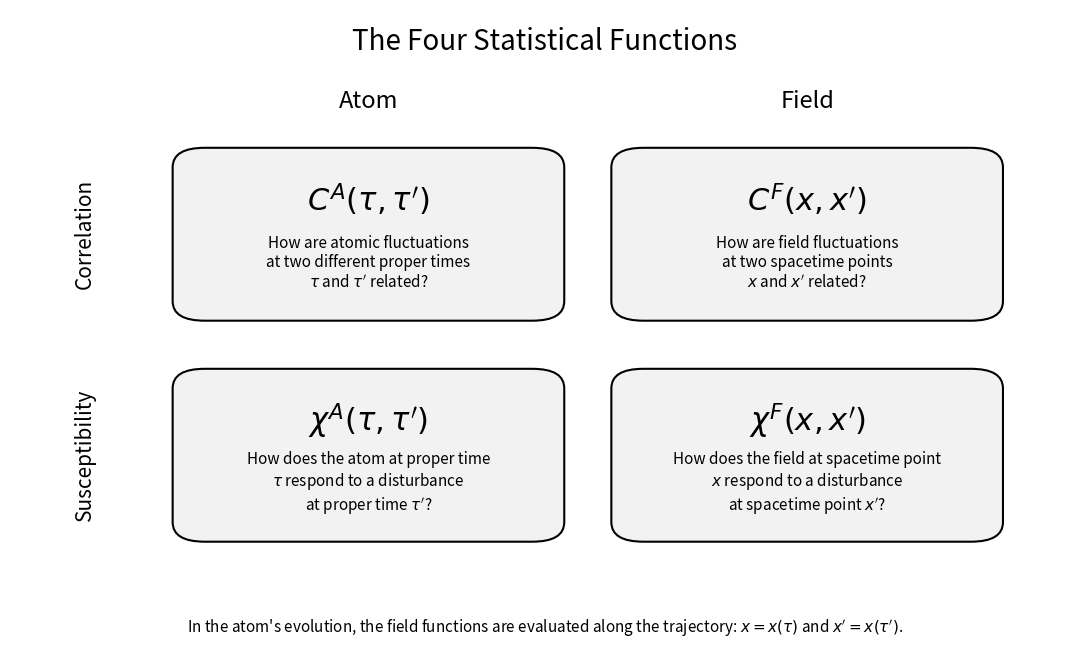

This chart was generated by the following Python code: (Note: this script raises an exception after producing the figure.)
import matplotlib.pyplot as plt
from matplotlib.patches import FancyBboxPatch
from pathlib import Path
# ============================================================
# Figure 2 — The Four Statistical Functions
# Explicit 2x2 graphic:
#
#                    Atom                          Field
# Correlation        C^A(tau,tau')                C^F(x,x')
# Susceptibility     chi^A(tau,tau')              chi^F(x,x')
#
# With short explanatory prose in each box.
# ============================================================

def add_box(ax, x, y, w, h, title, subtitle,
            facecolor="#f4f4f4", edgecolor="black",
            lw=1.5, title_size=22, subtitle_size=11):
    patch = FancyBboxPatch(
        (x, y), w, h,
        boxstyle="round,pad=0.018,rounding_size=0.03",
        linewidth=lw,
        edgecolor=edgecolor,
        facecolor=facecolor
    )
    ax.add_patch(patch)

    ax.text(
        x + w/2, y + 0.73*h,
        title,
        ha="center", va="center",
        fontsize=title_size
    )

    ax.text(
        x + w/2, y + 0.31*h,
        subtitle,
        ha="center", va="center",
        fontsize=subtitle_size,
        wrap=True
    )


# -----------------------------
# Figure and axes
# -----------------------------
fig, ax = plt.subplots(figsize=(11, 6.8))
ax.set_xlim(0, 1)
ax.set_ylim(0, 1)
ax.axis("off")

# -----------------------------
# Layout
# -----------------------------
left_margin = 0.17
box_w = 0.33
box_h = 0.23
gap_x = 0.08
gap_y = 0.11

x_atom  = left_margin
x_field = x_atom + box_w + gap_x

y_top = 0.54
y_bot = y_top - box_h - gap_y

# -----------------------------
# Title
# -----------------------------
ax.text(
    0.5, 0.95,
    "The Four Statistical Functions",
    ha="center", va="center", fontsize=20
)

# -----------------------------
# Column headers
# -----------------------------
ax.text(x_atom + box_w/2,  0.86, "Atom",
        ha="center", va="center", fontsize=17)
ax.text(x_field + box_w/2, 0.86, "Field",
        ha="center", va="center", fontsize=17)

# -----------------------------
# Row headers
# -----------------------------
ax.text(0.07, y_top + box_h/2, "Correlation",
        ha="center", va="center", rotation=90, fontsize=15)

ax.text(0.07, y_bot + box_h/2, "Susceptibility",
        ha="center", va="center", rotation=90, fontsize=15)

# -----------------------------
# Boxes
# -----------------------------
add_box(
    ax, x_atom, y_top, box_w, box_h,
    r"$C^{A}(\tau,\tau')$",
    "How are atomic fluctuations\n"
    "at two different proper times\n"
    r"$\tau$ and $\tau'$ related?",
    facecolor="#f2f2f2"
)

add_box(
    ax, x_field, y_top, box_w, box_h,
    r"$C^{F}(x,x')$",
    "How are field fluctuations\n"
    "at two spacetime points\n"
    r"$x$ and $x'$ related?",
    facecolor="#f2f2f2"   # neutral: reveal the changed function in the text
)

add_box(
    ax, x_atom, y_bot, box_w, box_h,
    r"$\chi^{A}(\tau,\tau')$",
    "How does the atom at proper time\n"
    r"$\tau$ respond to a disturbance" "\n"
    r"at proper time $\tau'$?",
    facecolor="#f2f2f2"
)

add_box(
    ax, x_field, y_bot, box_w, box_h,
    r"$\chi^{F}(x,x')$",
    "How does the field at spacetime point\n"
    r"$x$ respond to a disturbance" "\n"
    r"at spacetime point $x'$?",
    facecolor="#f2f2f2"
)

# -----------------------------
# Optional footnote
# -----------------------------
ax.text(
    0.5, 0.05,
    r"In the atom's evolution, the field functions are evaluated along the trajectory: "
    r"$x=x(\tau)$ and $x'=x(\tau')$.",
    ha="center", va="center", fontsize=11
)

plt.tight_layout()
OUTPUT = Path(__file__).with_name("post4_figure2_four_quantities_explicit.png")
plt.savefig(OUTPUT, dpi=300, bbox_inches="tight")
plt.show()
